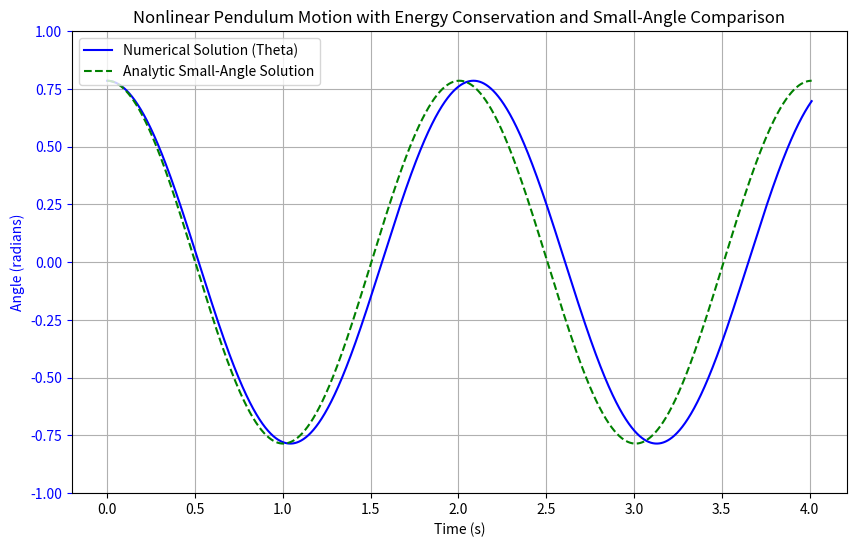

The script that saved this image:
import numpy as np
import matplotlib.pyplot as plt

# Constants
l = 1.0   # length of the pendulum in meters
g = 9.81  # gravitational acceleration in m/s^2
theta_0 = np.pi / 4  # initial angle in radians, converts to 45 degrees
omega_0 = 0.0  # initial angular velocity (rad/s), starting from rest
num_oscillations = 2  # number of oscillations to simulate
M = 1.0  # mass of the weight on the pendulum
I = M * l**2  # moment of inertia of the system

# Time parameters
t_0 = 0
T = 2 * np.pi * np.sqrt(l / g)  # period of the pendulum
t_total = num_oscillations * T  # total time for the simulation
step_size = 10000  # number of steps in the simulation
dt = t_total / step_size  # time step

# Function for the equations of motion for the nonlinear pendulum
def pendulum_ode(state):
    theta, omega = state
    d_theta = omega
    d_omega = -(g / l) * np.sin(theta)
    return np.array([d_theta, d_omega])

# 4th Order Runge-Kutta method
def RK_4th_order(state, dt):
    k1 = dt * pendulum_ode(state)
    k2 = dt * pendulum_ode(state + 0.5 * k1)
    k3 = dt * pendulum_ode(state + 0.5 * k2)
    k4 = dt * pendulum_ode(state + k3)
    return state + (1.0 / 6.0) * (k1 + 2 * k2 + 2 * k3 + k4)

# Computes the total energy of the system
def tot_E(I, omega, M, theta, g, l):
    KE = 0.5 * I * omega**2
    PE = M * g * l * (1 - np.cos(theta))
    return KE + PE

# Arrays to store the results
theta_values = np.zeros(step_size)
omega_values = np.zeros(step_size)
time_values = np.linspace(0, t_total, step_size)
E_values = np.zeros(step_size)

# Set initial conditions
state = np.array([theta_0, omega_0])
theta_values[0] = state[0]
omega_values[0] = state[1]
E_values[0] = tot_E(I, state[1], M, state[0], g, l)

# Time integration loop using RK4 and the specified step size
for i in range(1, step_size):
    state = RK_4th_order(state, dt)
    theta_values[i], omega_values[i] = state
    E_values[i] = tot_E(I, omega_values[i], M, theta_values[i], g, l)

# Calculate initial energy E(t=0)
E_0 = E_values[0]

# Compute fractional energy difference. The average is computed just for a value to show on the plot so that I can
# see if things are going in the right direction
frac_E_diff = (E_values - E_0) / E_0
avg_frac_E_diff = np.mean(frac_E_diff)

# Check if the energy deviation is within the threshold. A message will print that says whether all of the 
# value are, or aren't, within the parameter
threshold = 1e-8
outside_threshold = not np.all(np.abs(frac_E_diff) <= threshold)

if outside_threshold:
    max_deviation_index = np.argmax(np.abs(frac_E_diff) > threshold)
    print(f"Fractional Energy did not remain within threshold.")
else:
    print("All Fractional Energy values remained in threshold")

def small_theta_sol(theta_0, g, l, t_values):
    return theta_0 * np.cos(np.sqrt(g / l) * t_values)

# Compute the small-angle solution
theta_analytic = small_theta_sol(theta_0, g, l, time_values)

# Create a figure with two y-axes to overlay the oscillation and the fractional energy
fig, ax1 = plt.subplots(figsize=(10, 6))

# Plot the numerical solution for theta (oscillations) on the first y-axis
ax1.plot(time_values, theta_values, 'b-', label='Numerical Solution (Theta)')
# Plot the analytic solution for small oscillations
ax1.plot(time_values, theta_analytic, 'g--', label='Analytic Small-Angle Solution')
ax1.set_xlabel('Time (s)')
ax1.set_ylabel('Angle (radians)', color='b')
ax1.tick_params('y', colors='b')
ax1.set_ylim(-1, 1)
ax1.legend(loc='upper left')

# # Create a second y-axis to plot fractional energy difference
# ax2 = ax1.twinx()
# ax2.plot(time_values, frac_E_diff, 'r-', label='Fractional Energy Difference')
# ax2.set_ylabel('Fractional Energy Difference', color='r')
# ax2.tick_params('y', colors='r')
# ax2.set_ylim(-1, 1)
# ax2.legend(loc='upper right')

plt.title('Nonlinear Pendulum Motion with Energy Conservation and Small-Angle Comparison')
ax1.grid(True)
plt.show()

"""The analytic solution only works well for small angles from the initial. Accuracy 
"""